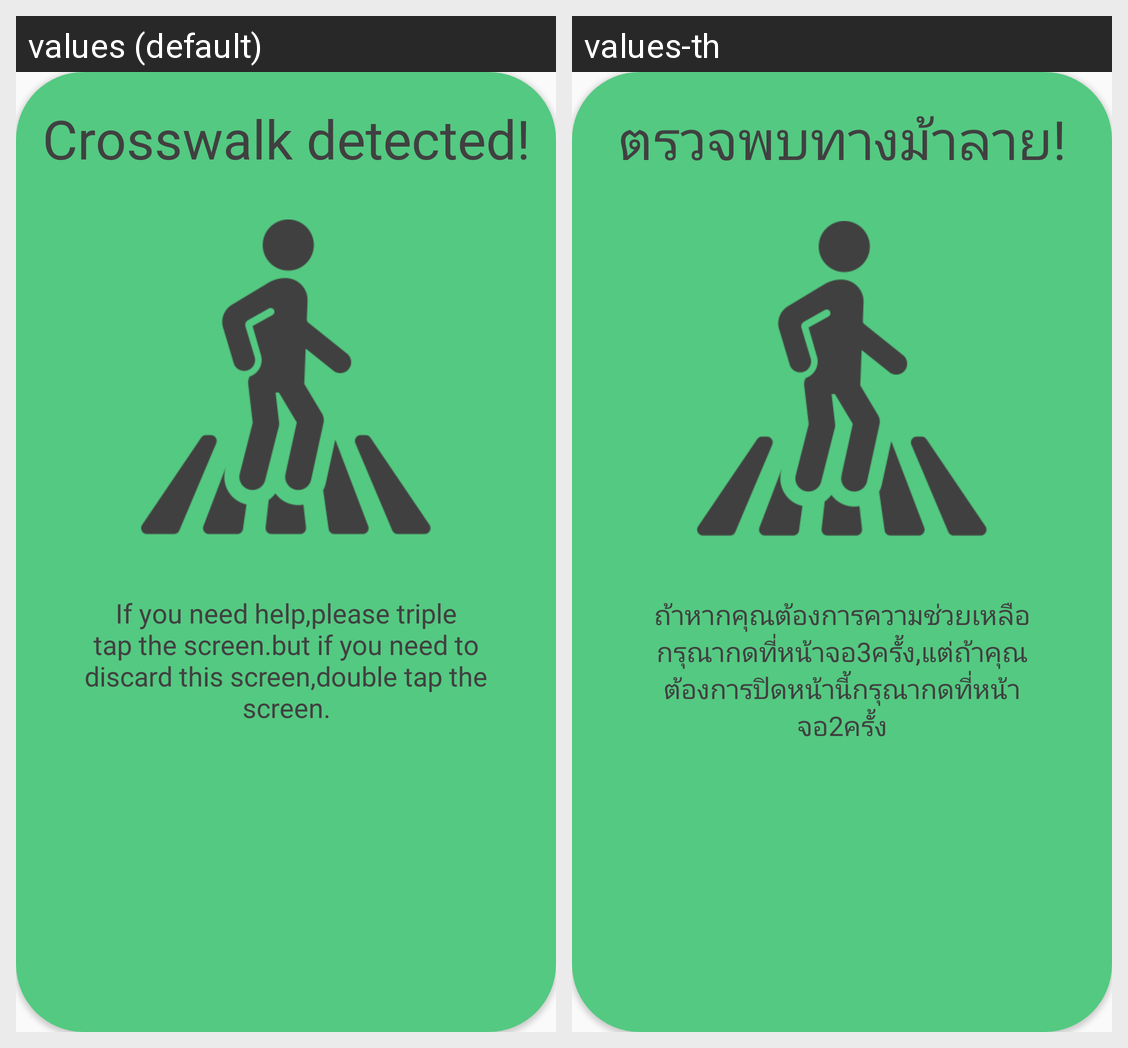

Here is an Android app screen in its default locale and in the app's own translations. Write out the translated-string differences for the strings that appear on this screen.
Android screen res/layout/alert_dialog_crosswalk_detection.xml rendered under 2 locales, left to right: values (default), values-th. Device: Nexus 5 (rendered at 1080×1920; each locale shown at half size, 540×960, under a caption strip naming it); theme AppTheme.
Strings drawn on this screen, with the default value and each locale's value (text and hints the layout hard-codes, and strings that could not be matched under every locale, appear in the picture but are not listed):

crosswalkDetection_header
  values: Crosswalk detected!
  values-th: ตรวจพบทางม้าลาย!

crosswalkDetection_speak
  values: If you need help,please triple tap the screen.but if you need to discard this screen,double tap the screen.
  values-th: ถ้าหากคุณต้องการความช่วยเหลือ กรุณากดที่หน้าจอ3ครั้ง,แต่ถ้าคุณต้องการปิดหน้านี้กรุณากดที่หน้าจอ2ครั้ง
